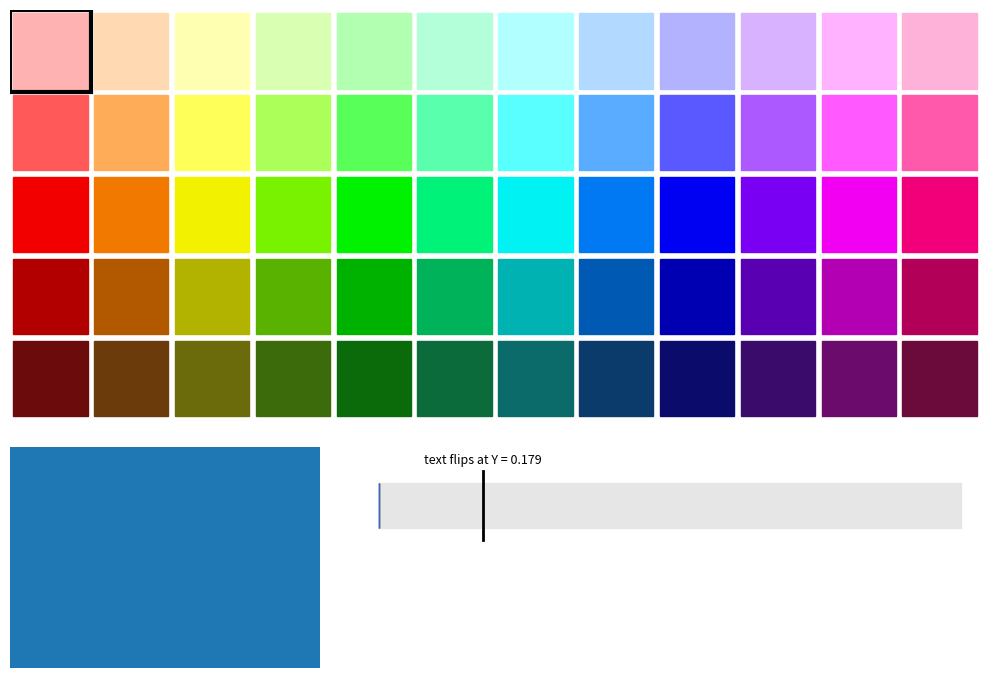

This chart was generated by the following Python code:
"""Relative luminance (WCAG): Y = 0.2126 R + 0.7152 G + 0.0722 B on linearized sRGB,
and contrast = (Y_light + 0.05) / (Y_dark + 0.05).

Top: a heatmap where every cell shows its Y, written in black or white, whichever
contrasts more. Bottom: the selected cell's swatch with both text colors and their
contrast ratios, and a stacked bar of the red, green and blue contributions to Y with
the switch point (Y = 0.179) marked. The selection walks through the cells until you
click one. Keys: L toggles linearization, N toggles the naive "always white" labels.

Requirements: pip install numpy matplotlib
Run:          python main.py
"""
import numpy as np
import matplotlib.pyplot as plt
from matplotlib.animation import FuncAnimation
from matplotlib.colors import hsv_to_rgb
from matplotlib.patches import Rectangle

WEIGHTS = np.array([0.2126, 0.7152, 0.0722])  # the eye is most sensitive to green
SWITCH = np.sqrt(1.05 * 0.05) - 0.05          # black and white text contrast equally here


def srgb_to_linear(c):
    """Undo the sRGB transfer curve: encoded 0..1 value -> linear light."""
    c = np.asarray(c, dtype=float)
    return np.where(c <= 0.04045, c / 12.92, ((c + 0.055) / 1.055) ** 2.4)


def contributions(rgb8, linearize=True):
    """The three weighted terms of Y for an 8-bit color."""
    c = np.asarray(rgb8, dtype=float) / 255
    return WEIGHTS * (srgb_to_linear(c) if linearize else c)


def contrast(a, b):
    """WCAG contrast ratio between two luminances, 1:1 up to 21:1."""
    return (max(a, b) + 0.05) / (min(a, b) + 0.05)


def prefers_black_text(y):
    return contrast(y, 0.0) >= contrast(y, 1.0)


COLS, ROWS = 12, [(0.3, 1.0), (0.65, 1.0), (1.0, 0.95), (1.0, 0.7), (0.9, 0.42)]  # (sat, value)
COLORS = [[np.round(hsv_to_rgb([c / COLS, s, v]) * 255).astype(int) for c in range(COLS)] for s, v in ROWS]
state = {"linearize": True, "naive": False, "picked": None}
plt.rcParams["keymap.yscale"] = []  # free the L key (it toggles a log y-axis by default)

fig, (ax_map, ax_panel) = plt.subplots(2, 1, figsize=(10, 7), gridspec_kw={"height_ratios": [5, 3]})
ax_map.set_xlim(0, COLS)
ax_map.set_ylim(len(ROWS), 0)
ax_map.axis("off")
labels = []
for r, row in enumerate(COLORS):
    for c, rgb in enumerate(row):
        ax_map.add_patch(Rectangle((c + 0.04, r + 0.04), 0.92, 0.92, color=rgb / 255))
        labels.append(ax_map.text(c + 0.5, r + 0.5, "", ha="center", va="center", fontsize=10))
outline = ax_map.add_patch(Rectangle((0, 0), 1, 1, fill=False, ec="black", lw=3))

ax_panel.set_xlim(0, 1)
ax_panel.set_ylim(0, 1)
ax_panel.axis("off")
swatch = ax_panel.add_patch(Rectangle((0, 0.05), 0.32, 0.9))
black_text = ax_panel.text(0.03, 0.68, "", color="black", fontsize=13)
white_text = ax_panel.text(0.03, 0.32, "", color="white", fontsize=13)
ax_panel.add_patch(Rectangle((0.38, 0.62), 0.6, 0.18, color="0.9"))
segments = [ax_panel.add_patch(Rectangle((0.38, 0.62), 0, 0.18, color=c))
            for c in ("#d64541", "#2ea043", "#3868d6")]
ax_panel.plot([0.38 + 0.6 * SWITCH] * 2, [0.57, 0.85], color="black", lw=2)
ax_panel.text(0.38 + 0.6 * SWITCH, 0.88, f"text flips at Y = {SWITCH:.3f}", ha="center", fontsize=9)
(y_mark,) = ax_panel.plot([], [], color="#c07a10", lw=3)
readout = ax_panel.text(0.38, 0.4, "", family="monospace", fontsize=10, va="top")


def update(frame):
    picked = state["picked"] or divmod(frame // 12 % (COLS * len(ROWS)), COLS)
    row, col = picked
    for k, label in enumerate(labels):
        rgb = COLORS[k // COLS][k % COLS]
        y = contributions(rgb, state["linearize"]).sum()
        label.set_text(f"{y:.2f}")
        label.set_color("white" if state["naive"] or not prefers_black_text(y) else "black")
    outline.set_xy((col, row))

    rgb = COLORS[row][col]
    parts = contributions(rgb, state["linearize"])
    y = parts.sum()
    swatch.set_color(rgb / 255)
    best = "black" if prefers_black_text(y) else "white"
    black_text.set_text(f"Black text  {contrast(y, 0):.1f}:1" + ("  (best)" if best == "black" else ""))
    white_text.set_text(f"White text  {contrast(y, 1):.1f}:1" + ("  (best)" if best == "white" else ""))
    start = 0.38
    for seg, part in zip(segments, parts):
        seg.set_x(start)
        seg.set_width(0.6 * part)
        start += 0.6 * part
    y_mark.set_data([0.38 + 0.6 * y] * 2, [0.55, 0.8])
    lin = srgb_to_linear(rgb / 255) if state["linearize"] else rgb / 255
    readout.set_text(f"RGB {rgb[0]} {rgb[1]} {rgb[2]}, channels "
                     f"{'linearized (L)' if state['linearize'] else 'as is, /255 (L)'}\n"
                     f"Y = 0.2126*{lin[0]:.2f} + 0.7152*{lin[1]:.2f} + 0.0722*{lin[2]:.2f} = {y:.3f}\n"
                     f"labels: {'always white (N)' if state['naive'] else 'best contrast (N)'}")
    return [*labels, outline, swatch, black_text, white_text, *segments, y_mark, readout]


def on_click(event):
    if event.inaxes is ax_map:
        state["picked"] = (int(min(event.ydata, len(ROWS) - 0.01)), int(min(event.xdata, COLS - 0.01)))


def on_key(event):
    if event.key in ("l", "n"):
        name = "linearize" if event.key == "l" else "naive"
        state[name] = not state[name]


fig.canvas.mpl_connect("button_press_event", on_click)
fig.canvas.mpl_connect("key_press_event", on_key)
anim = FuncAnimation(fig, update, frames=None, interval=40, cache_frame_data=False)
plt.tight_layout()
plt.show()
